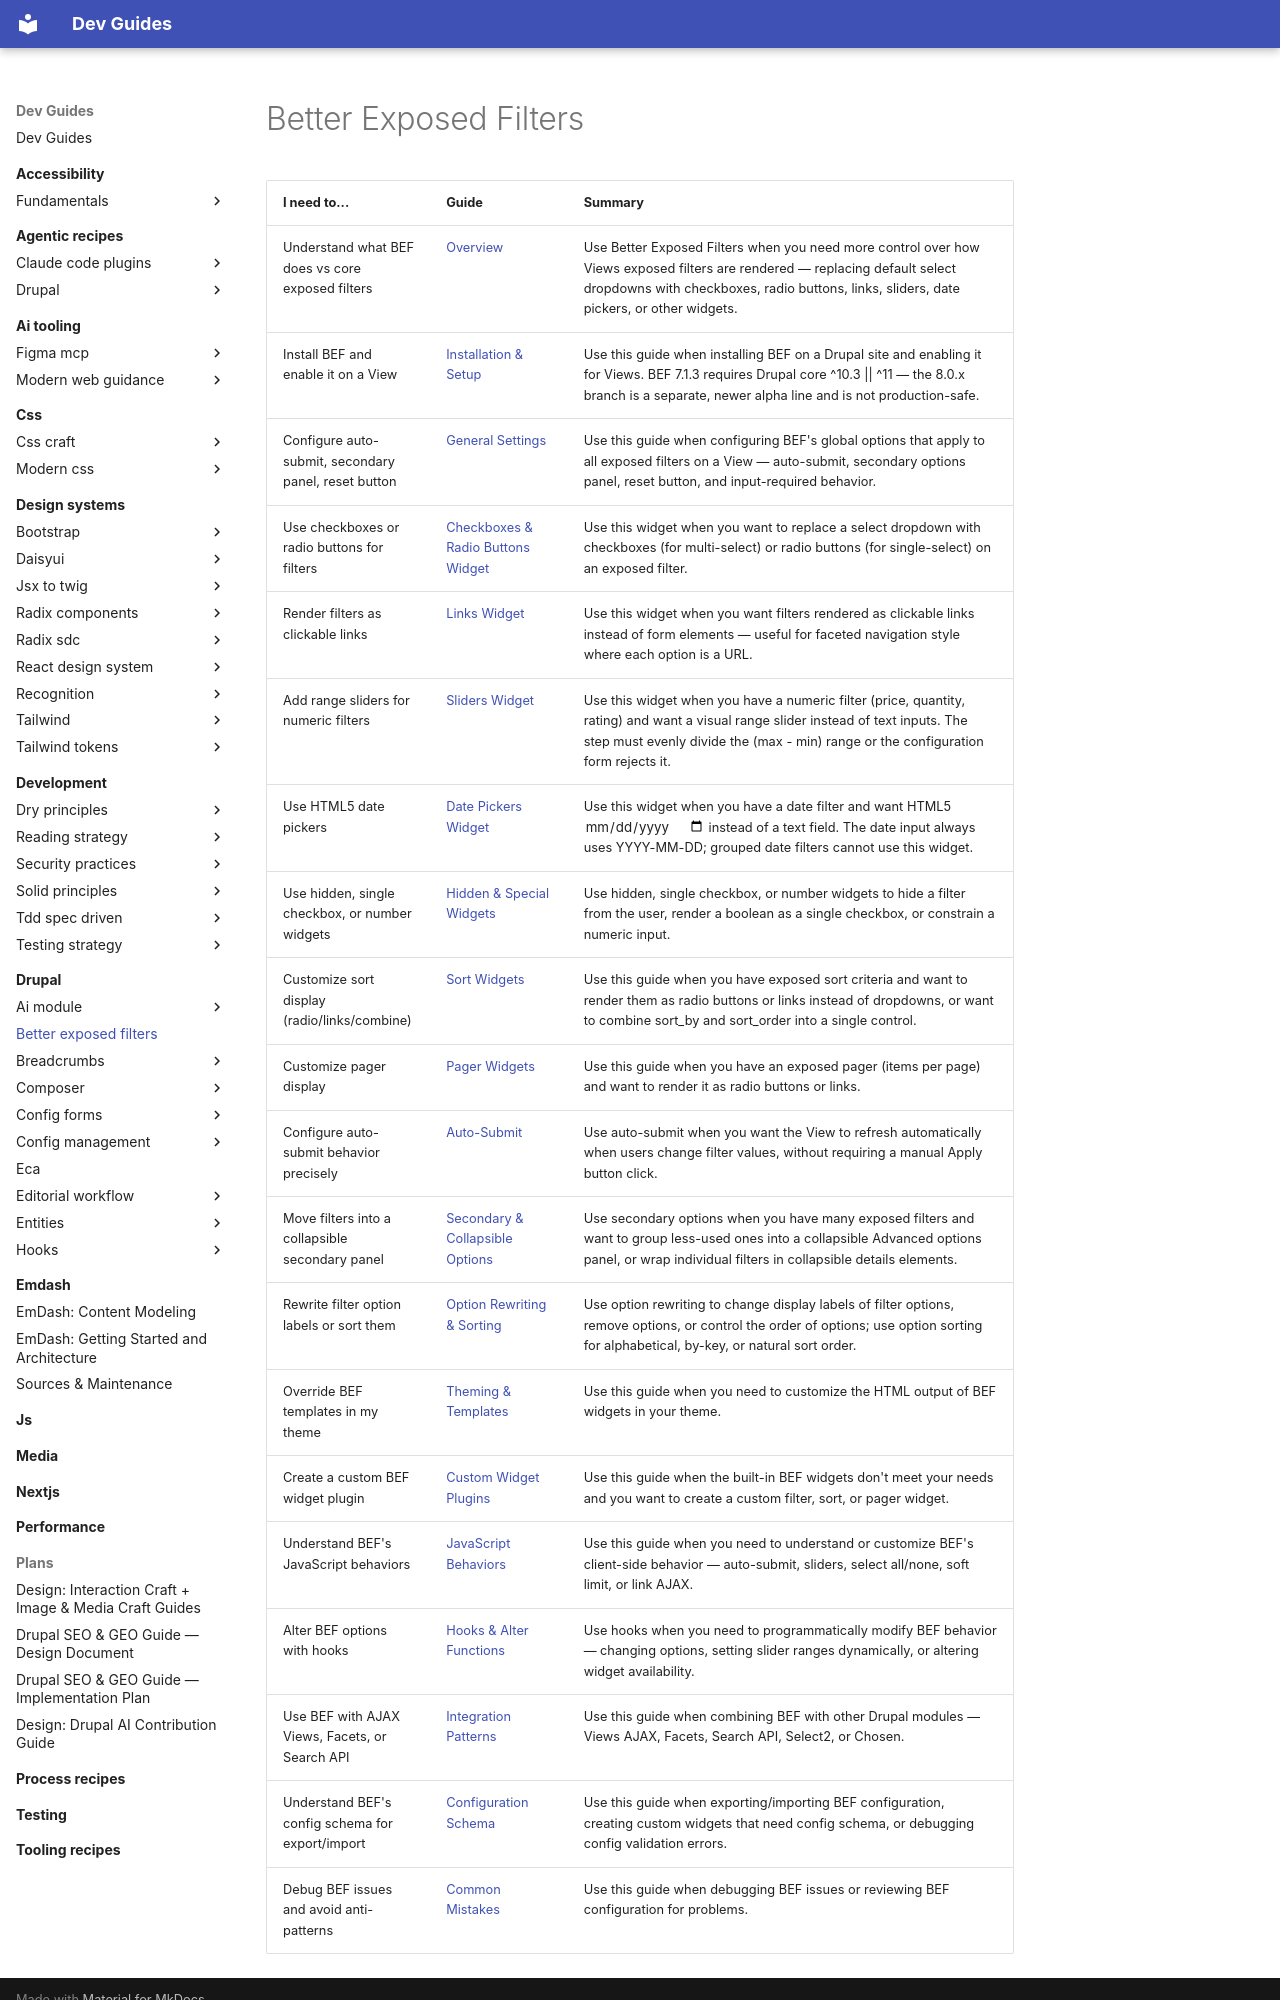

repository: camoa/dev-guides · page: drupal/better-exposed-filters/index.html · generator: mkdocs

---
description: Better Exposed Filters — replace Views exposed filter dropdowns with checkboxes, radio buttons, links, sliders, date pickers, and custom widgets
tracks:
  - project: better_exposed_filters
    channel: stable
    declared: "7.1.3"
    verified: 2026-08-17
guide-meta:
  concepts:
    - Better Exposed Filters
    - BEF
    - bef_checkboxes
    - bef_radios
    - bef_links
    - bef_sliders
    - bef_datepicker
    - bef_hidden
    - bef_single
    - bef_number
    - exposed filters
    - auto-submit
    - sort combine
    - soft limit
    - select all none
    - secondary options panel
    - option rewriting
    - noUiSlider
    - FiltersWidget plugin
    - FilterWidgetBase
  not:
    - Facets module (faceted search with counts — see drupal/views)
    - Views core filters (no widget customization needed)
    - Search API facets configuration
  requires:
    - drupal/views
  complements:
    - drupal/views
    - drupal/ajax
  category: drupal
---
